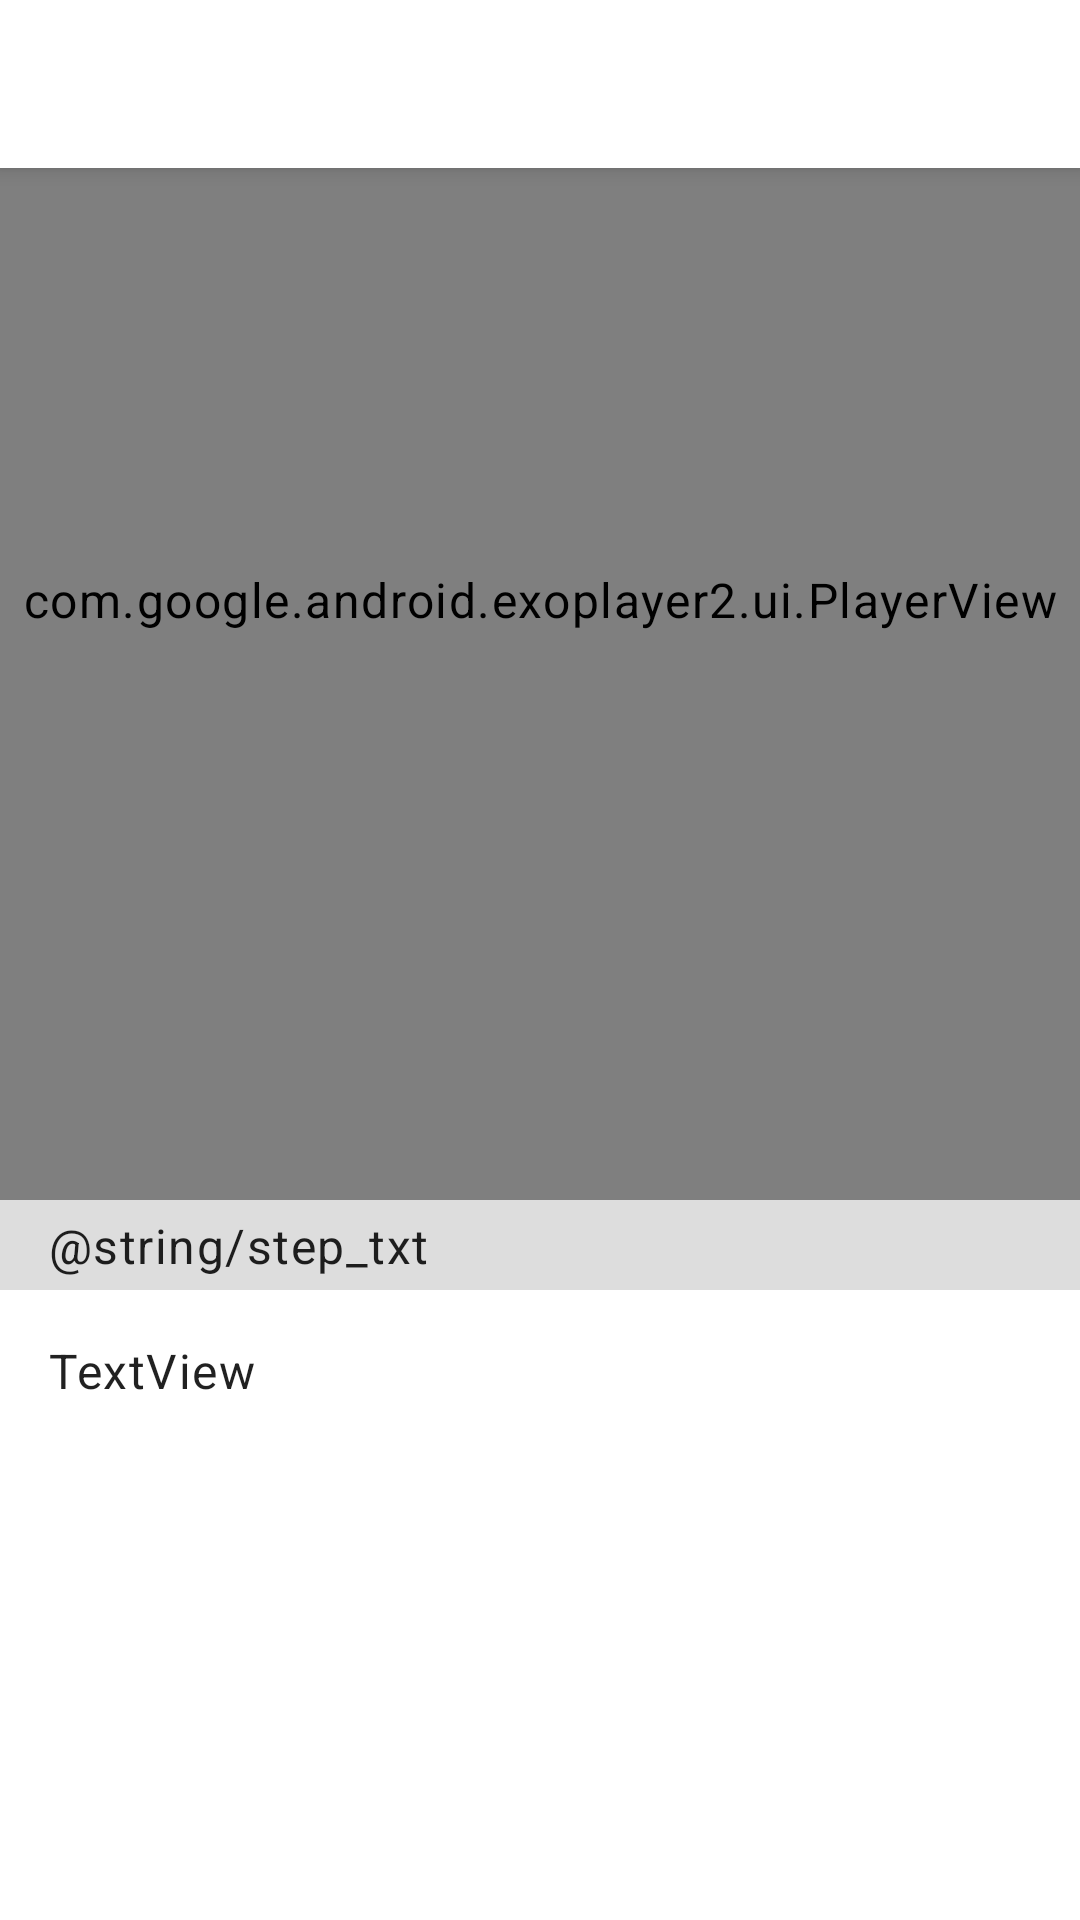

Android layout source for this screen:
<!-- AndroidManifest.xml: application theme AppTheme -->
<!-- res/layout/fragment_step.xml -->
<androidx.constraintlayout.widget.ConstraintLayout xmlns:android="http://schemas.android.com/apk/res/android"
    xmlns:app="http://schemas.android.com/apk/res-auto"
    xmlns:tools="http://schemas.android.com/tools"
    android:layout_width="match_parent"
    android:layout_height="match_parent"
    tools:context="com.sanmidev.mybakingapp.feature.recipeStep.StepFragment">

    <include
        android:id="@+id/toolbar_layout"
        layout="@layout/toolbar_layout"
        app:layout_constraintEnd_toEndOf="parent"
        app:layout_constraintStart_toStartOf="parent"
        app:layout_constraintTop_toTopOf="parent" />

    <com.google.android.exoplayer2.ui.PlayerView
        android:id="@+id/exo_player"
        android:layout_width="match_parent"
        android:layout_height="400dp"
        app:layout_constraintEnd_toEndOf="parent"
        app:layout_constraintStart_toStartOf="parent"
        app:layout_constraintTop_toBottomOf="@+id/toolbar"
        app:show_buffering="when_playing" />

    <View
        android:id="@+id/view"
        android:layout_width="wrap_content"
        android:layout_height="30dp"
        android:background="@color/colorGrey"
        app:layout_constraintEnd_toEndOf="parent"
        app:layout_constraintStart_toStartOf="parent"
        app:layout_constraintTop_toBottomOf="@+id/exo_player" />

    <TextView
        android:id="@+id/textView2"
        style="TextAppearance.MaterialComponents.Headline1"
        android:layout_width="wrap_content"
        android:layout_height="wrap_content"
        android:layout_marginStart="16dp"
        android:text="@string/step_txt"
        app:layout_constraintBottom_toBottomOf="@+id/view"
        app:layout_constraintStart_toStartOf="parent"
        app:layout_constraintTop_toBottomOf="@+id/exo_player" />

    <TextView
        android:id="@+id/txt_description"
        style="@style/TextAppearance.MaterialComponents.Body1"
        android:layout_width="0dp"
        android:layout_height="0dp"
        android:layout_marginStart="16dp"
        android:layout_marginTop="16dp"
        android:layout_marginEnd="16dp"
        android:text="TextView"
        app:layout_constraintBottom_toBottomOf="parent"
        app:layout_constraintEnd_toEndOf="parent"
        app:layout_constraintStart_toStartOf="parent"
        app:layout_constraintTop_toBottomOf="@+id/view" />

</androidx.constraintlayout.widget.ConstraintLayout>
<!-- res/layout/toolbar_layout.xml (included above) -->
<?xml version="1.0" encoding="utf-8"?>
<com.google.android.material.appbar.MaterialToolbar xmlns:android="http://schemas.android.com/apk/res/android"
    xmlns:tools="http://schemas.android.com/tools"
    xmlns:app="http://schemas.android.com/apk/res-auto"
    android:id="@+id/toolbar"
    android:layout_width="match_parent"
    android:layout_height="wrap_content"
    android:minHeight="?attr/actionBarSize"
    android:theme="?attr/actionBarTheme"
    android:background="@color/colorWhite"
    android:elevation="4dp"
    app:titleTextAppearance="@style/TextAppearance.MaterialComponents.Headline6"
    tools:showIn="@layout/fragment_recipes">

</com.google.android.material.appbar.MaterialToolbar>
<!-- res/layout/fragment_recipes.xml (included above) -->
<androidx.constraintlayout.widget.ConstraintLayout xmlns:android="http://schemas.android.com/apk/res/android"
    xmlns:app="http://schemas.android.com/apk/res-auto"
    xmlns:tools="http://schemas.android.com/tools"
    android:id="@+id/frameLayout"
    android:layout_width="match_parent"
    android:layout_height="match_parent"
    tools:context="com.sanmidev.mybakingapp.feature.recipes.RecipesFragment">

    <com.facebook.shimmer.ShimmerFrameLayout
        android:id="@+id/shimmerFrameLayout"
        android:layout_width="match_parent"
        android:layout_height="0dp"
        android:layout_gravity="center"
        android:layout_marginTop="8dp"
        android:orientation="vertical"
        android:visibility="visible"
        app:layout_constraintBottom_toBottomOf="parent"
        app:layout_constraintEnd_toEndOf="parent"
        app:layout_constraintStart_toStartOf="parent"
        app:layout_constraintTop_toBottomOf="@+id/include">

        <LinearLayout
            android:layout_width="match_parent"
            android:layout_height="match_parent"
            android:gravity="center_horizontal"
            android:orientation="vertical"
            app:layout_constraintBottom_toBottomOf="@id/shimmerFrameLayout"
            app:layout_constraintEnd_toEndOf="@id/shimmerFrameLayout"
            app:layout_constraintStart_toStartOf="@id/shimmerFrameLayout"
            app:layout_constraintTop_toTopOf="@id/shimmerFrameLayout">

            <LinearLayout
                android:layout_width="wrap_content"
                android:layout_height="wrap_content"
                android:orientation="horizontal">

                <include layout="@layout/recipe_list_item_placeholder" />

                <include layout="@layout/recipe_list_item_placeholder" />
            </LinearLayout>

            <LinearLayout
                android:layout_width="wrap_content"
                android:layout_height="wrap_content"
                android:orientation="horizontal">

                <include layout="@layout/recipe_list_item_placeholder" />

                <include layout="@layout/recipe_list_item_placeholder" />
            </LinearLayout>


            <LinearLayout
                android:layout_width="wrap_content"
                android:layout_height="wrap_content"
                android:orientation="horizontal">

                <include layout="@layout/recipe_list_item_placeholder" />

                <include layout="@layout/recipe_list_item_placeholder" />
            </LinearLayout>


        </LinearLayout>
    </com.facebook.shimmer.ShimmerFrameLayout>

    <androidx.recyclerview.widget.RecyclerView
        android:id="@+id/recyclerView"
        android:layout_width="0dp"
        android:layout_height="0dp"
        android:layout_marginTop="8dp"
        android:visibility="gone"
        app:layout_constraintBottom_toBottomOf="parent"
        app:layout_constraintEnd_toEndOf="parent"
        app:layout_constraintStart_toStartOf="parent"
        app:layout_constraintTop_toBottomOf="@+id/include"
        tools:listitem="@layout/recipe_list_item" />

    <include
        android:id="@+id/include"
        layout="@layout/toolbar_layout" />


</androidx.constraintlayout.widget.ConstraintLayout>
<!-- res/layout/recipe_list_item_placeholder.xml (included above) -->
<?xml version="1.0" encoding="utf-8"?>
<androidx.constraintlayout.widget.ConstraintLayout xmlns:android="http://schemas.android.com/apk/res/android"
    xmlns:app="http://schemas.android.com/apk/res-auto"
    xmlns:tools="http://schemas.android.com/tools"
    android:layout_width="wrap_content"
    android:layout_height="wrap_content">

            <ImageView
                android:id="@+id/img_recipe"
                android:layout_width="@dimen/placeholder_recipe_img_width"
                android:layout_height="@dimen/placeholder_recipe_img_height"
                android:layout_marginBottom="8dp"
                android:layout_marginStart="8dp"
                android:layout_marginEnd="8dp"
                android:background="@color/colorGrey"
                android:scaleType="fitXY"
                app:layout_constraintBottom_toTopOf="@+id/txt_recipe_name"
                app:layout_constraintEnd_toEndOf="parent"
                app:layout_constraintStart_toStartOf="parent"
                app:layout_constraintTop_toTopOf="parent" />

    <TextView
        android:id="@+id/txt_recipe_name"
        android:layout_width="wrap_content"
        android:layout_height="wrap_content"
        android:background="@color/colorGrey"
        android:layout_marginBottom="8dp"
        app:layout_constraintBottom_toBottomOf="parent"
        app:layout_constraintEnd_toEndOf="@+id/img_recipe"
        app:layout_constraintStart_toStartOf="@+id/img_recipe"
        tools:text="Recipe" />
</androidx.constraintlayout.widget.ConstraintLayout>
<!-- res/layout/recipe_list_item.xml (included above) -->
<?xml version="1.0" encoding="utf-8"?>
<androidx.constraintlayout.widget.ConstraintLayout xmlns:android="http://schemas.android.com/apk/res/android"
    xmlns:app="http://schemas.android.com/apk/res-auto"
    xmlns:tools="http://schemas.android.com/tools"
    android:layout_width="wrap_content"
    android:layout_height="wrap_content">

    <com.google.android.material.card.MaterialCardView
        android:id="@+id/materialCardView"
        android:layout_width="@dimen/recipe_img_width"
        android:layout_height="@dimen/recipe_img_height"
        android:layout_margin="1dp"
        android:elevation="@dimen/card_elevation"
        android:clickable="true"
        app:layout_constraintBottom_toBottomOf="parent"
        app:layout_constraintEnd_toEndOf="parent"
        app:layout_constraintStart_toStartOf="parent"
        android:focusable="true"
        app:layout_constraintTop_toTopOf="parent">

        <androidx.constraintlayout.widget.ConstraintLayout
            android:layout_width="match_parent"
            android:layout_height="match_parent">

            <ImageView
                android:id="@+id/img_recipe"
                android:layout_width="0dp"
                android:layout_height="0dp"
                android:layout_marginBottom="8dp"
                android:scaleType="fitXY"
                app:layout_constraintBottom_toTopOf="@+id/txt_recipe_name"
                app:layout_constraintEnd_toEndOf="parent"
                app:layout_constraintStart_toStartOf="parent"
                app:layout_constraintTop_toTopOf="parent"
                tools:srcCompat="@tools:sample/avatars" />

            <TextView
                android:id="@+id/txt_recipe_name"
                android:layout_width="wrap_content"
                android:layout_height="wrap_content"
                android:layout_marginBottom="8dp"
                app:layout_constraintBottom_toBottomOf="parent"
                app:layout_constraintEnd_toEndOf="@+id/img_recipe"
                app:layout_constraintStart_toStartOf="@+id/img_recipe"
                tools:text="Alama" />
        </androidx.constraintlayout.widget.ConstraintLayout>
    </com.google.android.material.card.MaterialCardView>
</androidx.constraintlayout.widget.ConstraintLayout>
<!-- resources referenced by this layout -->
<resources>
  <color name="colorGrey">#dddddd</color>
  <color name="colorWhite">#FFFFFF</color>
  <dimen name="card_elevation">10dp</dimen>
  <dimen name="placeholder_recipe_img_height">180dp</dimen>
  <dimen name="placeholder_recipe_img_width">180dp</dimen>
  <dimen name="recipe_img_height">200dp</dimen>
  <dimen name="recipe_img_width">200dp</dimen>
  <style name="AppTheme" parent="Theme.MaterialComponents.Light.NoActionBar">
          
          <item name="colorPrimary">@color/colorPrimary</item>
          <item name="colorSecondary">@color/colorSecondary</item>
          <item name="colorOnSecondary">@color/colorOnSecondary</item>
          <item name="colorSurface">@color/colorWhite</item>
          <item name="colorOnSurface">@color/colorOnSurface</item>
          <item name="android:colorBackground">@color/colorPrimary</item>
          <item name="android:statusBarColor">@color/colorWhite</item>
          <item name="android:windowLightStatusBar">true</item>
          <item name="materialCardViewStyle">@style/AppCard2</item>&gt;
          <item name="android:textViewStyle">@style/TextviewStyle</item>
      </style>
  <color name="colorPrimary">#FFFFFF</color>
  <color name="colorSecondary">#0C80E6</color>
  <color name="colorOnSecondary">#FFFFFF</color>
  <color name="colorOnSurface">#000000</color>
  <style name="AppCard2" parent="Widget.MaterialComponents.CardView">
          <item name="cardBackgroundColor">@color/colorGrey</item>
          
          <item name="checkedIconTint">?attr/colorPrimary</item>
          <item name="shapeAppearance">?attr/shapeAppearanceMediumComponent</item>
          <item name="cardElevation">4dp</item>
          <item name="strokeWidth">0dp</item>
      </style>
  <style name="TextviewStyle" parent="TextAppearance.MaterialComponents.Body1">
  
      </style>
</resources>
